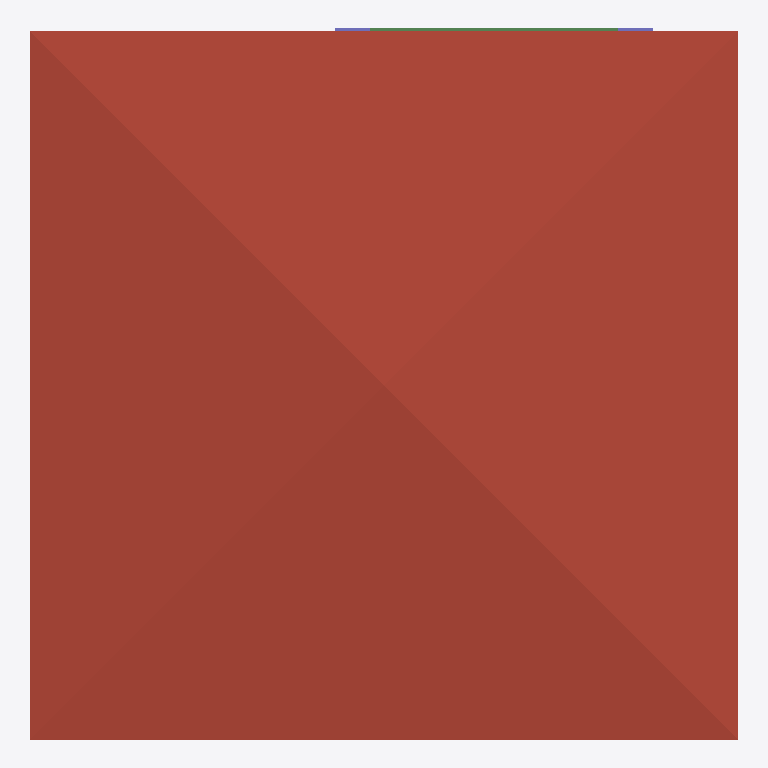
Plan cut of the same IFC building model at storey '3F' (level 6.00 m, cut at 7.40 m), seen from above with north up, elements coloured by IFC class: 2 columns (violet), 1 roof (red-brown), 1 beam (green). Cut surfaces are drawn darker.
Extent 10.0 m × 10.0 m × 7.1 m (x, y, z). Storeys (3): GF at 0.00 m; 2F at 3.00 m; 3F at 6.00 m. Elements (111): 30 IfcWall, 27 IfcColumn, 16 IfcBeam, 10 IfcDoor, 10 IfcRailing, 9 IfcWindow, 5 IfcSlab, 2 IfcStairFlight, 1 IfcCovering, 1 IfcRoof.

HEADER;
FILE_DESCRIPTION(('ViewDefinition[DesignTransferView]'),'2;1');
FILE_NAME('s05-activity.ifc','2026-10-07T15:17:06+08:00',(''),(''),'IfcOpenShell 0.8.5-post1','Bonsai 0.8.5-post1','Nobody');
FILE_SCHEMA(('IFC4'));
ENDSEC;
DATA;
#1=IFCPROJECT('0cNTyhDAn1KP9DRQW_MLSj',$,'My Project',$,$,$,$,(#10,#22),#5);
#27=IFCSITE('09Cajng2rFgOzZ3gN0h3Sv',$,'My Site',$,$,#50,$,$,$,$,$,$,$,$);
#33=IFCBUILDING('0qYnGYTqrByvxRJaGmYJre',$,'My Building',$,$,#56,$,$,$,$,$,$);
#39=IFCBUILDINGSTOREY('385gMz_5b5pRHnih3uqh2u',$,'2F',$,$,#13087,$,$,$,$);
#63=IFCBUILDINGSTOREY('0zlc2EC6PEyxz3XklgIHSk',$,'GF',$,$,#79,$,$,$,$);
#9991=IFCBUILDINGSTOREY('28lK8oyc94ah65y7v_bjxw',$,'3F',$,$,#13202,$,$,$,$);
#10059=IFCROOF('0CxNL2OUH49Q9YO98$1$Tp',$,'Roof',$,$,#13212,#10068,$,$);
#15027=IFCBEAM('2m80R2mjvFEf1KRJ9uY3IV',$,'Beam',$,$,#15034,#15038,$,$);
#14618=IFCCOLUMN('0ChAIKsq140PR9xoYvEfWn',$,'Column',$,$,#14625,#14629,$,$);
#14640=IFCCOLUMN('0pf0E7TtHEXwNbdBIzMxM2',$,'Column',$,$,#14688,#14651,$,$);
ENDSEC;
